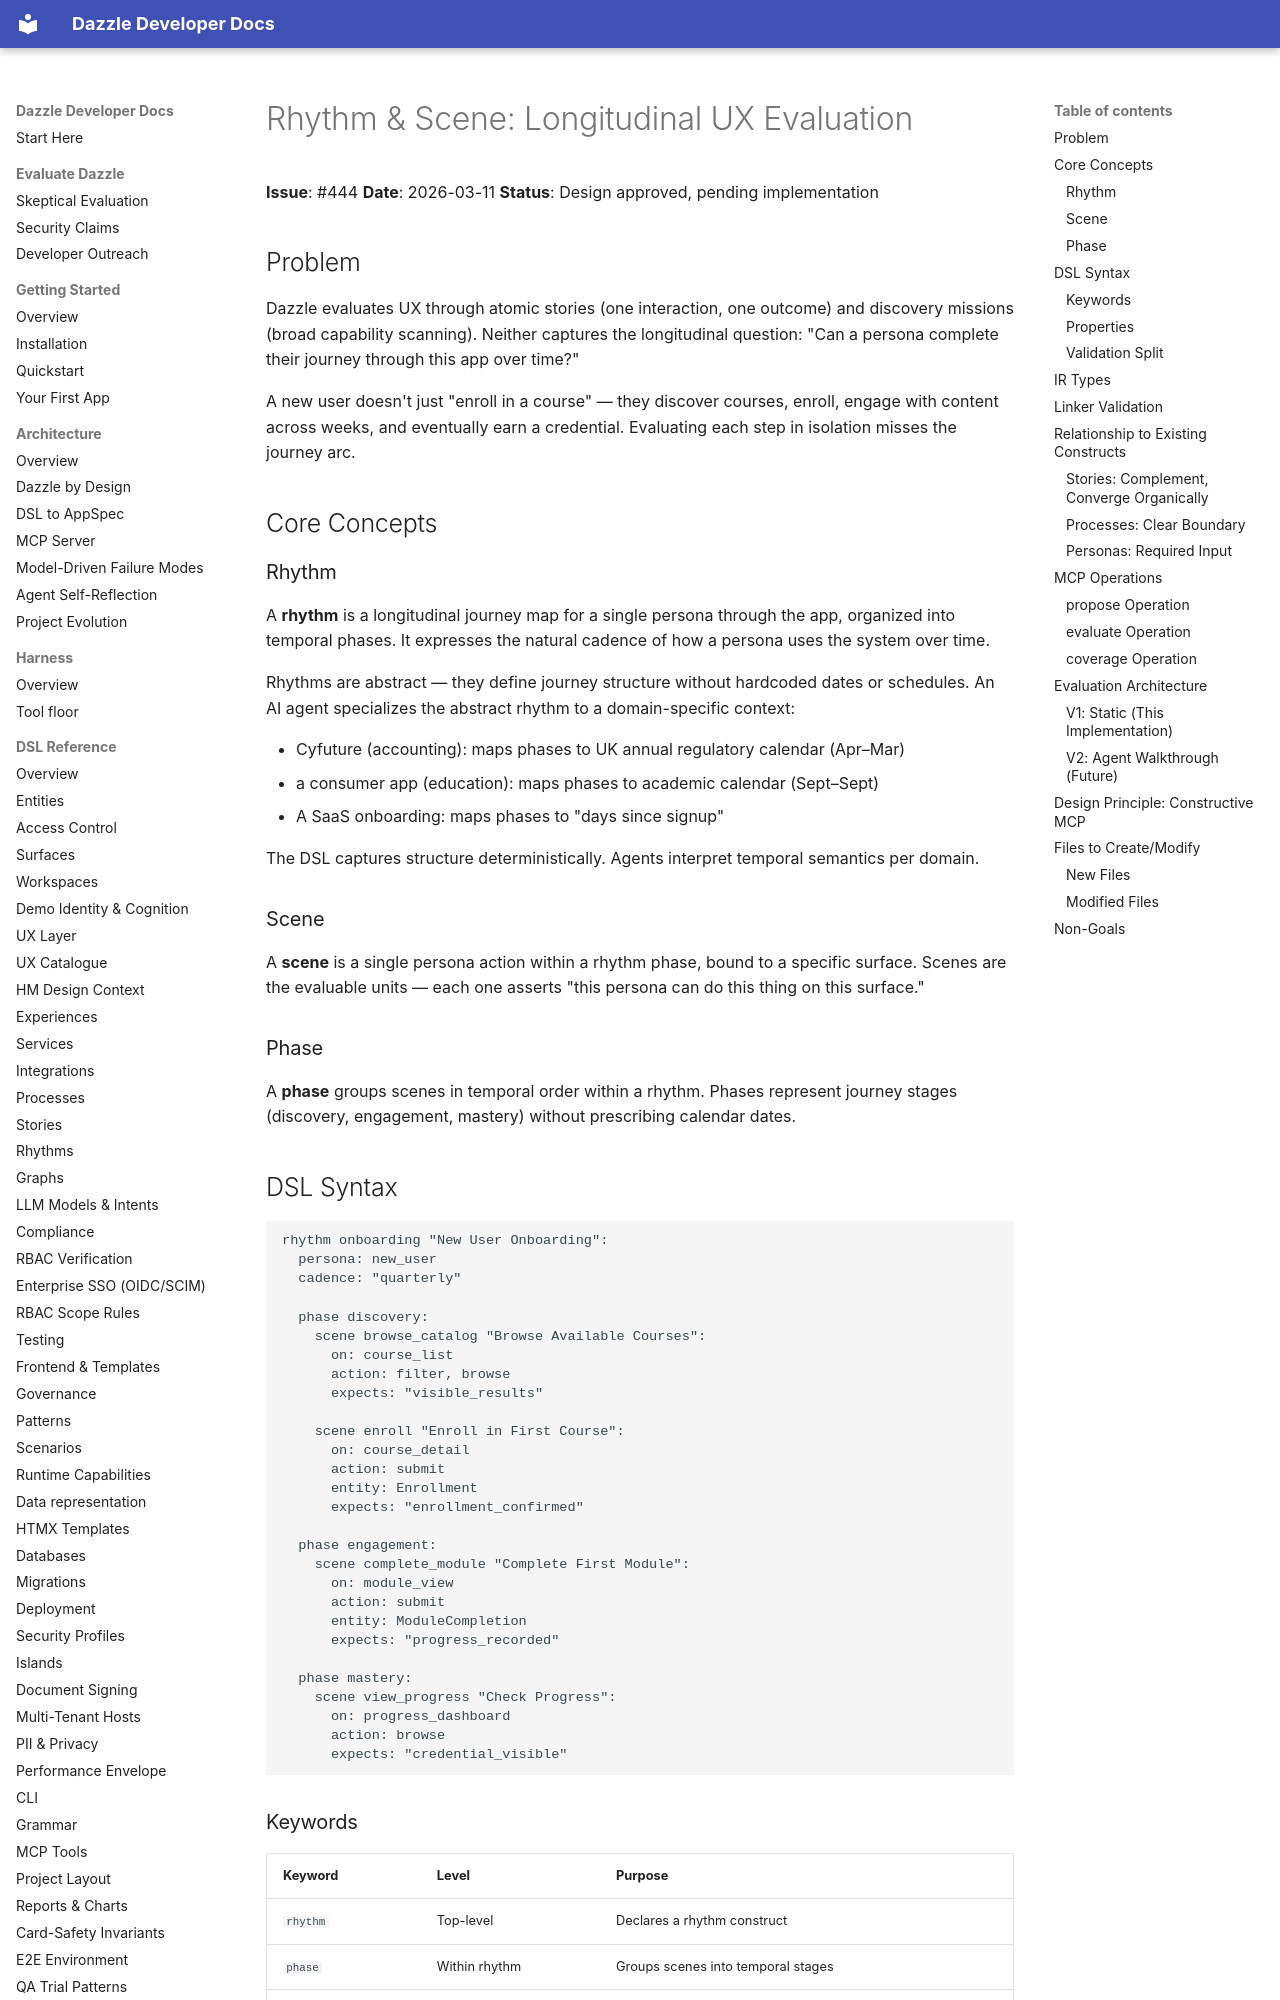

repository: manwithacat/dazzle · page: plans/2026-03-11-rhythm-scene-evaluation-design/index.html · generator: mkdocs

# Rhythm & Scene: Longitudinal UX Evaluation

**Issue**: #444
**Date**: 2026-03-11
**Status**: Design approved, pending implementation

## Problem

Dazzle evaluates UX through atomic stories (one interaction, one outcome) and discovery missions (broad capability scanning). Neither captures the longitudinal question: "Can a persona complete their journey through this app over time?"

A new user doesn't just "enroll in a course" — they discover courses, enroll, engage with content across weeks, and eventually earn a credential. Evaluating each step in isolation misses the journey arc.

## Core Concepts

### Rhythm

A **rhythm** is a longitudinal journey map for a single persona through the app, organized into temporal phases. It expresses the natural cadence of how a persona uses the system over time.

Rhythms are abstract — they define journey structure without hardcoded dates or schedules. An AI agent specializes the abstract rhythm to a domain-specific context:

- Cyfuture (accounting): maps phases to UK annual regulatory calendar (Apr–Mar)
- a consumer app (education): maps phases to academic calendar (Sept–Sept)
- A SaaS onboarding: maps phases to "days since signup"

The DSL captures structure deterministically. Agents interpret temporal semantics per domain.

### Scene

A **scene** is a single persona action within a rhythm phase, bound to a specific surface. Scenes are the evaluable units — each one asserts "this persona can do this thing on this surface."

### Phase

A **phase** groups scenes in temporal order within a rhythm. Phases represent journey stages (discovery, engagement, mastery) without prescribing calendar dates.

## DSL Syntax

```dsl
rhythm onboarding "New User Onboarding":
  persona: new_user
  cadence: "quarterly"

  phase discovery:
    scene browse_catalog "Browse Available Courses":
      on: course_list
      action: filter, browse
      expects: "visible_results"

    scene enroll "Enroll in First Course":
      on: course_detail
      action: submit
      entity: Enrollment
      expects: "enrollment_confirmed"

  phase engagement:
    scene complete_module "Complete First Module":
      on: module_view
      action: submit
      entity: ModuleCompletion
      expects: "progress_recorded"

  phase mastery:
    scene view_progress "Check Progress":
      on: progress_dashboard
      action: browse
      expects: "credential_visible"
```

### Keywords

| Keyword | Level | Purpose |
|---------|-------|---------|
| `rhythm` | Top-level | Declares a rhythm construct |
| `phase` | Within rhythm | Groups scenes into temporal stages |
| `scene` | Within phase | Declares a persona action on a surface |
